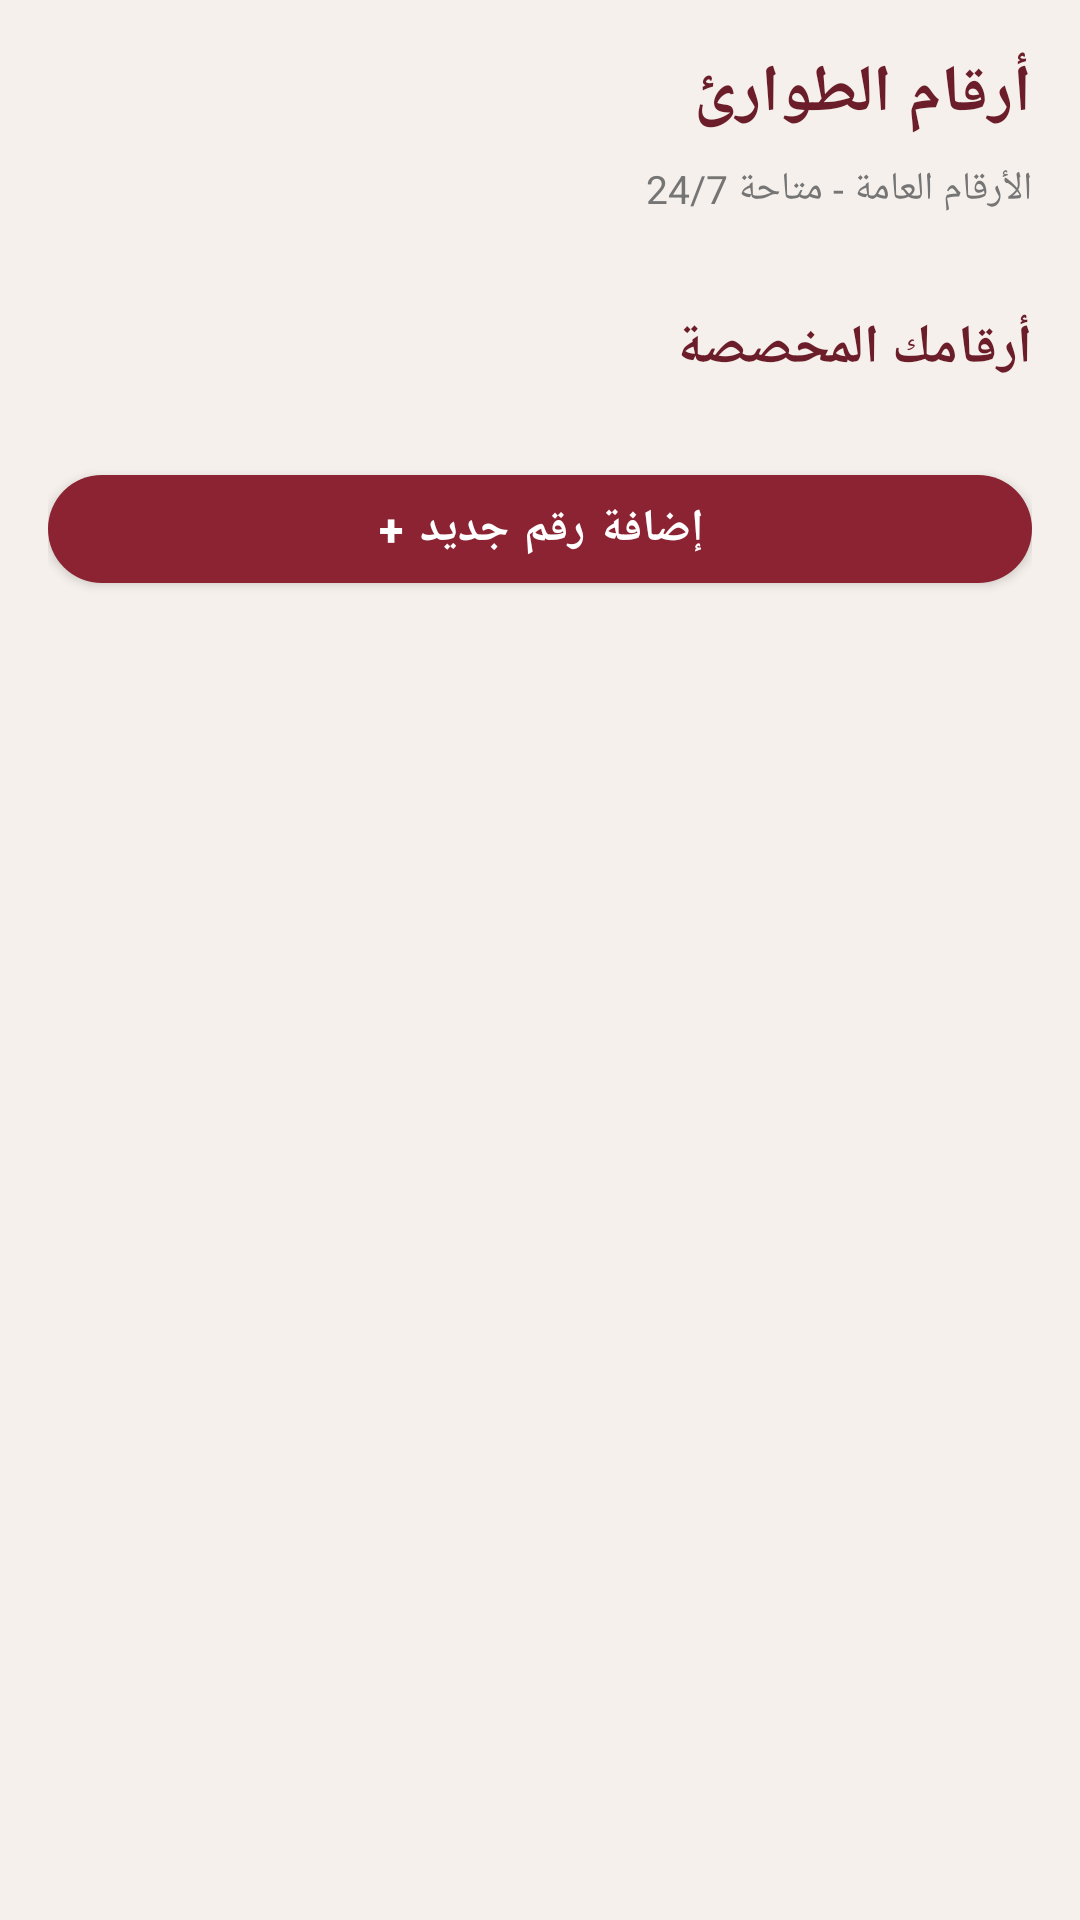

Android layout source for this screen:
<!-- AndroidManifest.xml: application theme Theme.FirstAidHero -->
<!-- res/layout/fragment_emergency.xml -->
<?xml version="1.0" encoding="utf-8"?>
<ScrollView xmlns:android="http://schemas.android.com/apk/res/android"
    xmlns:app="http://schemas.android.com/apk/res-auto"
    android:layout_width="match_parent"
    android:layout_height="match_parent"
    android:background="@color/background"
    android:fillViewport="true">

    <LinearLayout
        android:layout_width="match_parent"
        android:layout_height="wrap_content"
        android:orientation="vertical"
        android:padding="16dp"
        android:layoutDirection="rtl">

        <TextView
            android:layout_width="wrap_content"
            android:layout_height="wrap_content"
            android:text="أرقام الطوارئ"
            android:textColor="@color/primary_dark"
            android:textSize="22sp"
            android:textStyle="bold"
            android:layout_marginBottom="8dp" />

        <TextView
            android:layout_width="wrap_content"
            android:layout_height="wrap_content"
            android:text="الأرقام العامة - متاحة 24/7"
            android:textColor="@color/text_secondary"
            android:textSize="13sp"
            android:layout_marginBottom="12dp" />

        <androidx.recyclerview.widget.RecyclerView
            android:id="@+id/recyclerViewGeneralNumbers"
            android:layout_width="match_parent"
            android:layout_height="wrap_content"
            android:clipToPadding="false"
            android:layout_marginBottom="20dp" />

        <TextView
            android:layout_width="wrap_content"
            android:layout_height="wrap_content"
            android:text="أرقامك المخصصة"
            android:textColor="@color/primary_dark"
            android:textSize="18sp"
            android:textStyle="bold"
            android:layout_marginBottom="8dp" />

        <androidx.recyclerview.widget.RecyclerView
            android:id="@+id/recyclerViewCustomNumbers"
            android:layout_width="match_parent"
            android:layout_height="wrap_content"
            android:clipToPadding="false"
            android:layout_marginBottom="16dp" />

        <com.google.android.material.button.MaterialButton
            android:id="@+id/btnAddNumber"
            android:layout_width="match_parent"
            android:layout_height="48dp"
            android:text="إضافة رقم جديد +"
            android:textColor="@color/white"
            android:textSize="15sp"
            android:textStyle="bold"
            app:backgroundTint="@color/primary"
            app:cornerRadius="24dp" />
    </LinearLayout>
</ScrollView>
<!-- resources referenced by this layout -->
<resources>
  <color name="background">#F5F0EB</color>
  <color name="primary">#8B2332</color>
  <color name="primary_dark">#6B1D2A</color>
  <color name="text_secondary">#757575</color>
  <color name="white">#FFFFFF</color>
  <style name="Theme.FirstAidHero" parent="Theme.MaterialComponents.DayNight.NoActionBar">
          <item name="colorPrimary">@color/primary</item>
          <item name="colorPrimaryDark">@color/primary_dark</item>
          <item name="colorAccent">@color/primary_light</item>
      </style>
  <color name="primary_light">#A83245</color>
</resources>
